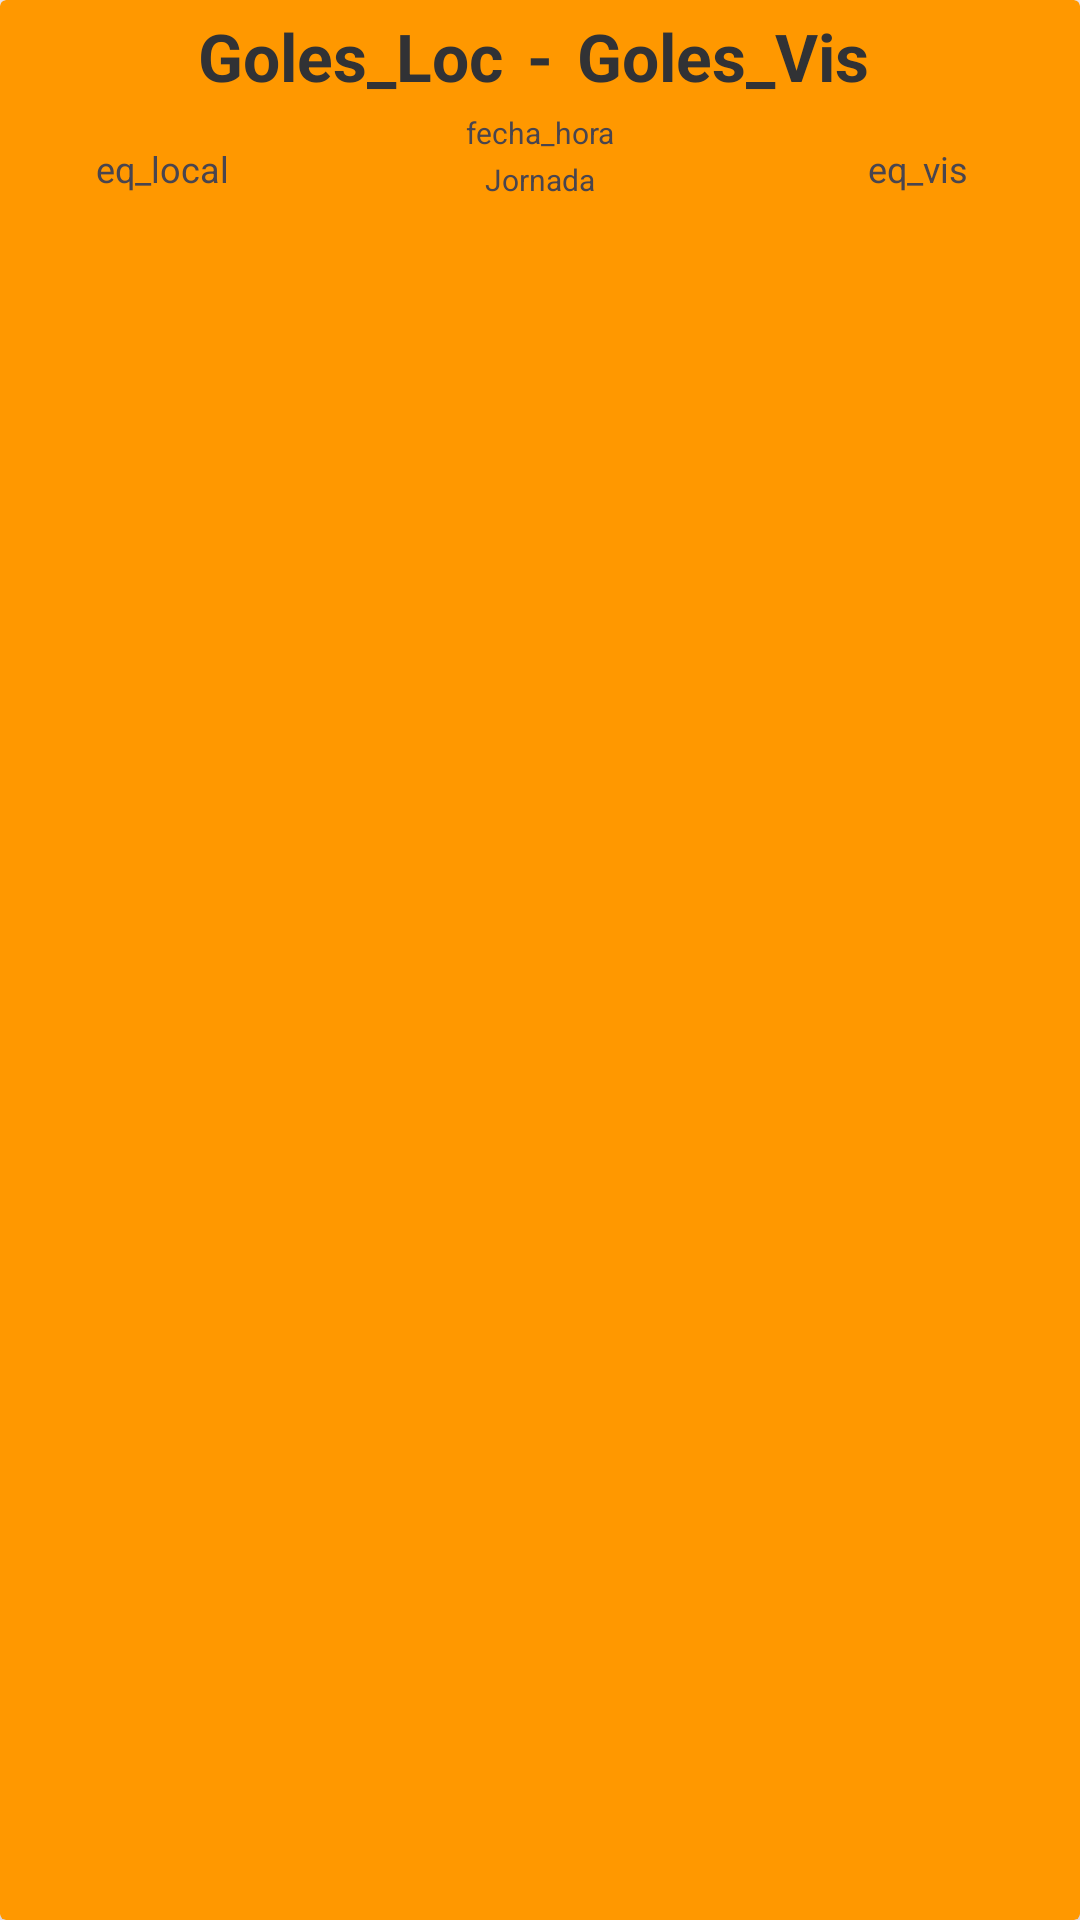

Here is an Android app screen rendered from its layout file. Give the layout XML and the strings, colors and styles it references.
<!-- AndroidManifest.xml: application theme Theme.GestFut -->
<!-- res/layout/elementopartido.xml -->
<?xml version="1.0" encoding="utf-8"?>
<androidx.cardview.widget.CardView xmlns:android="http://schemas.android.com/apk/res/android"
    xmlns:app="http://schemas.android.com/apk/res-auto"
    xmlns:tools="http://schemas.android.com/tools"
    android:layout_width="match_parent"
    android:layout_height="wrap_content"
    android:padding="10dp"
    app:cardBackgroundColor="@color/colorAccent"
    android:layout_marginBottom="8dp"
    android:layout_marginStart="8dp"
    android:layout_marginEnd="8dp"
    android:layout_marginTop="8dp"
    app:cardElevation="8dp">

    <androidx.constraintlayout.widget.ConstraintLayout
        android:layout_width="match_parent"
        android:layout_height="wrap_content"
        android:layout_margin="4dp">


        <ImageView
            android:id="@+id/logoequipo_local"
            android:layout_width="40dp"
            android:layout_height="40dp"
            android:layout_marginStart="30dp"

            android:src="@drawable/ic_soccer"
            app:layout_constraintStart_toStartOf="parent"
            app:layout_constraintTop_toTopOf="parent" />

        <ImageView
            android:id="@+id/logoequipo_visitante"
            android:layout_width="40dp"
            android:layout_height="40dp"
            android:layout_marginEnd="30dp"
            android:src="@drawable/ic_soccer"
            app:layout_constraintEnd_toEndOf="parent"
            app:layout_constraintTop_toTopOf="parent" />

        <TextView
            android:id="@+id/goles_local"
            android:layout_width="wrap_content"
            android:layout_height="wrap_content"
            android:layout_gravity="right"
            android:layout_marginRight="8dp"

            android:text="Goles_Loc"
            android:textColor="@color/colorPrimaryDark"
            android:textSize="22sp"
            android:textStyle="bold"
            app:layout_constraintEnd_toStartOf="@+id/guion"
            app:layout_constraintTop_toTopOf="parent" />

        <TextView
            android:id="@+id/goles_visitante"
            android:layout_width="wrap_content"
            android:layout_height="wrap_content"
            android:layout_gravity="left"

            android:layout_marginStart="8dp"
            android:text="Goles_Vis"
            android:textColor="@color/colorPrimaryDark"
            android:textSize="22sp"
            android:textStyle="bold"
            app:layout_constraintStart_toEndOf="@+id/guion"
            app:layout_constraintTop_toTopOf="parent" />

        <TextView
            android:id="@+id/guion"
            android:layout_width="wrap_content"
            android:layout_height="wrap_content"
            android:layout_gravity="center_vertical"

            android:text="-"
            android:textColor="@color/colorPrimaryDark"
            android:textSize="22sp"
            android:textStyle="bold"
            app:layout_constraintEnd_toEndOf="parent"
            app:layout_constraintStart_toStartOf="parent"
            app:layout_constraintTop_toTopOf="parent" />

        <TextView
            android:id="@+id/nombre_equipoloc"
            android:layout_width="wrap_content"
            android:layout_height="wrap_content"
            android:layout_marginTop="4dp"
            android:text="eq_local"
            android:textSize="12sp"
            app:layout_constraintEnd_toEndOf="@+id/logoequipo_local"
            app:layout_constraintStart_toStartOf="@+id/logoequipo_local"
            app:layout_constraintTop_toBottomOf="@+id/logoequipo_local" />

        <TextView
            android:id="@+id/nombre_equipovis"
            android:layout_width="wrap_content"
            android:layout_height="wrap_content"
            android:layout_marginTop="4dp"
            android:text="eq_vis"
            android:textSize="12sp"
            app:layout_constraintEnd_toEndOf="@+id/logoequipo_visitante"
            app:layout_constraintStart_toStartOf="@+id/logoequipo_visitante"
            app:layout_constraintTop_toBottomOf="@+id/logoequipo_visitante" />

        <TextView
            android:id="@+id/fecha_partido"
            android:layout_width="wrap_content"
            android:layout_height="wrap_content"
            android:layout_marginTop="4dp"
            android:text="fecha_hora"
            android:textSize="10sp"
            app:layout_constraintEnd_toEndOf="parent"
            app:layout_constraintStart_toStartOf="parent"
            app:layout_constraintTop_toBottomOf="@+id/guion" />

        <TextView
            android:id="@+id/jornadaTextview"
            android:layout_width="wrap_content"
            android:layout_height="wrap_content"
            android:layout_marginTop="2dp"
            android:text="Jornada"
            android:textSize="10sp"
            app:layout_constraintEnd_toEndOf="parent"
            app:layout_constraintStart_toStartOf="parent"
            app:layout_constraintTop_toBottomOf="@+id/fecha_partido" />

    </androidx.constraintlayout.widget.ConstraintLayout>
</androidx.cardview.widget.CardView>
<!-- resources referenced by this layout -->
<resources>
  <color name="colorAccent">#FF9800</color>
  <color name="colorPrimaryDark">#313235</color>
  <style name="Theme.GestFut" parent="Base.Theme.GestFut" />
  <style name="Base.Theme.GestFut" parent="Theme.Material3.DayNight.NoActionBar">
          
          
      </style>
</resources>
